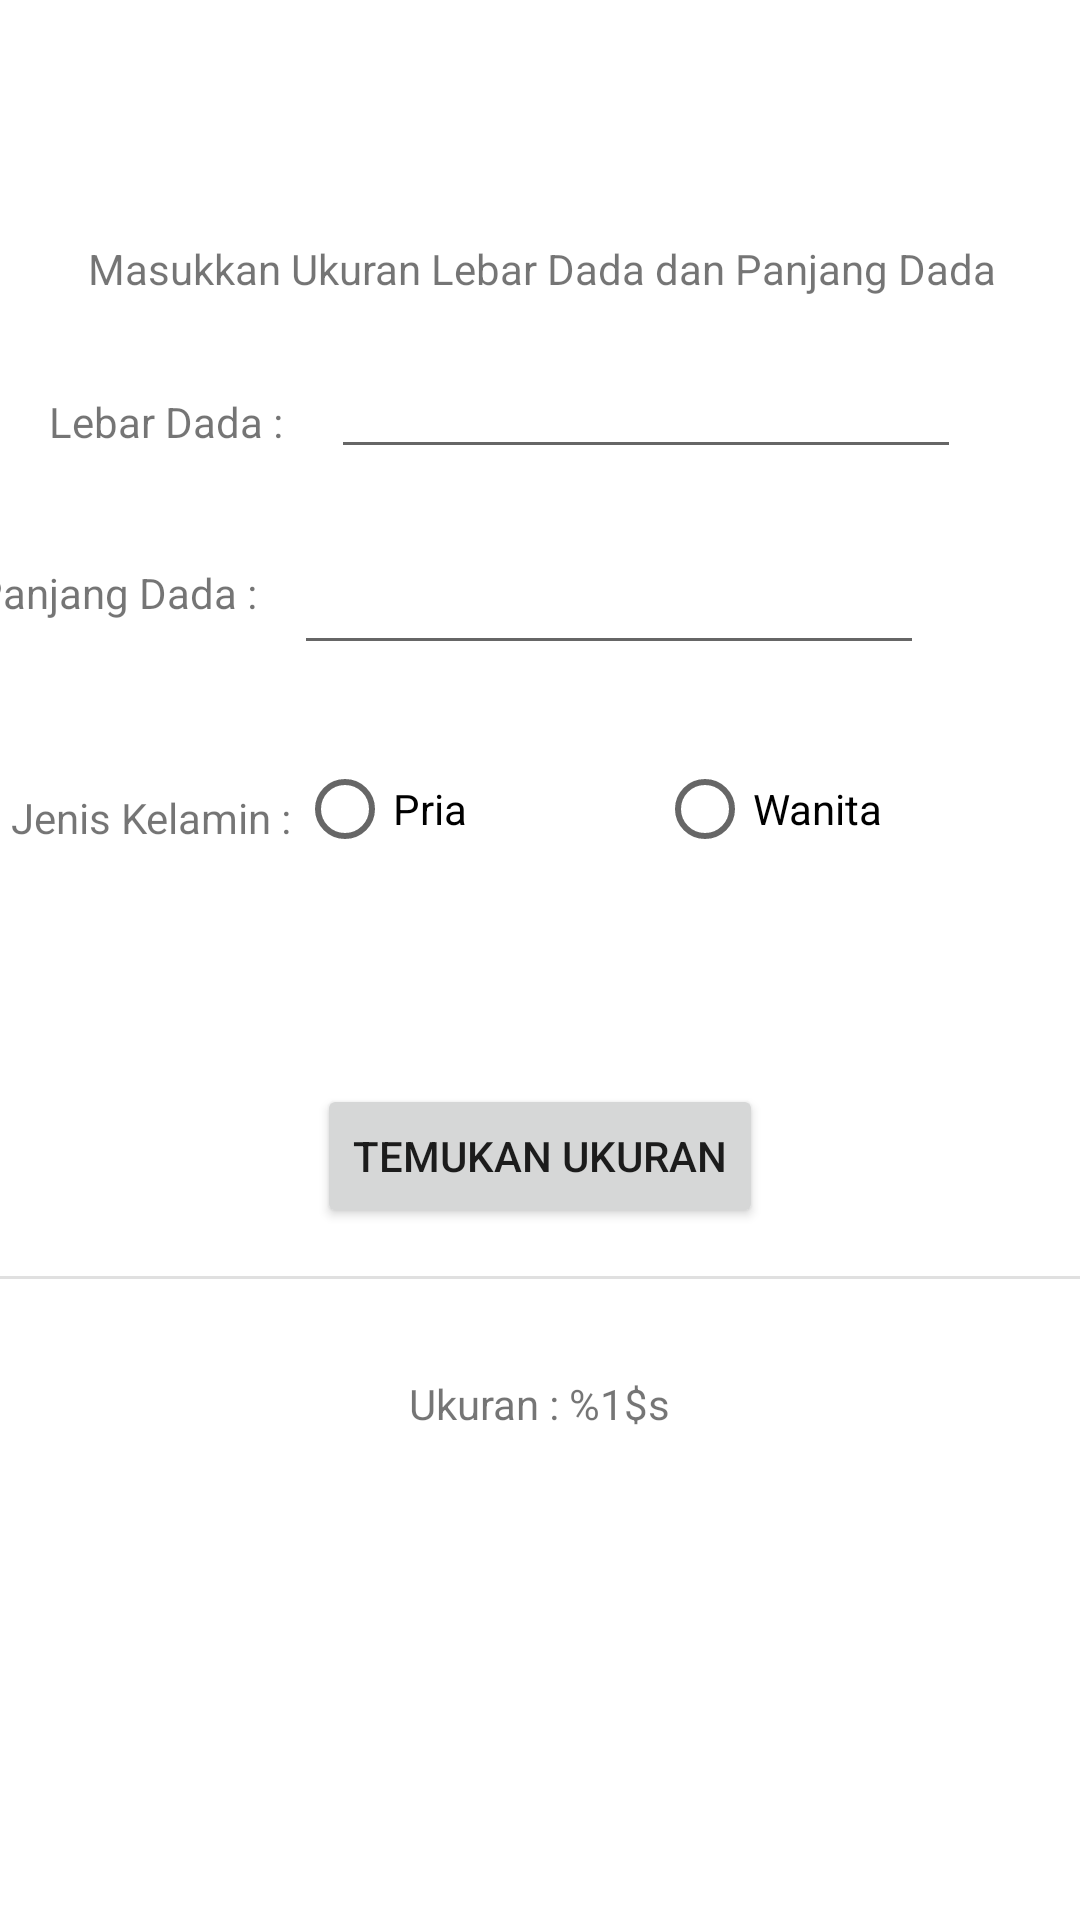

Here is an Android app screen rendered from its layout file. Give the layout XML and the strings, colors and styles it references.
<!-- AndroidManifest.xml: application theme Theme.YeLzStore -->
<!-- res/layout/activity_hitung_ukuran.xml -->
<?xml version="1.0" encoding="utf-8"?>
<androidx.constraintlayout.widget.ConstraintLayout xmlns:android="http://schemas.android.com/apk/res/android"
    xmlns:app="http://schemas.android.com/apk/res-auto"
    xmlns:tools="http://schemas.android.com/tools"
    android:layout_width="match_parent"
    android:layout_height="match_parent"
    tools:context=".HitungUkuran">

    <TextView
        android:id="@+id/textView"
        android:layout_width="wrap_content"
        android:layout_height="wrap_content"
        android:layout_marginStart="16dp"
        android:layout_marginTop="80dp"
        android:layout_marginEnd="16dp"
        android:text="@string/judul"
        app:layout_constraintEnd_toEndOf="parent"
        app:layout_constraintHorizontal_bias="0.52"
        app:layout_constraintStart_toStartOf="parent"
        app:layout_constraintTop_toTopOf="parent" />

    <TextView
        android:id="@+id/textView2"
        android:layout_width="wrap_content"
        android:layout_height="wrap_content"
        android:layout_marginStart="16dp"
        android:layout_marginTop="16dp"
        android:layout_marginEnd="16dp"
        android:text="@string/lebarDada"
        app:layout_constraintBottom_toBottomOf="@+id/lebarEditText"
        app:layout_constraintEnd_toStartOf="@+id/lebarEditText"
        app:layout_constraintHorizontal_bias="0.589"
        app:layout_constraintStart_toStartOf="parent"
        app:layout_constraintTop_toTopOf="@+id/lebarEditText"
        app:layout_constraintVertical_bias="0.0" />

    <EditText
        android:id="@+id/lebarEditText"
        android:layout_width="wrap_content"
        android:layout_height="wrap_content"
        android:layout_marginTop="16dp"
        android:ems="10"
        android:inputType="number"
        app:layout_constraintEnd_toEndOf="parent"
        app:layout_constraintHorizontal_bias="0.736"
        app:layout_constraintStart_toStartOf="parent"
        app:layout_constraintTop_toBottomOf="@+id/textView"
        tools:ignore="SpeakableTextPresentCheck,TouchTargetSizeCheck" />

    <TextView
        android:id="@+id/textView4"
        android:layout_width="wrap_content"
        android:layout_height="wrap_content"
        android:layout_marginStart="16dp"
        android:layout_marginEnd="16dp"
        android:text="@string/panjangDada"
        app:layout_constraintBottom_toBottomOf="@+id/panjangEditText"
        app:layout_constraintEnd_toStartOf="@+id/panjangEditText"
        app:layout_constraintHorizontal_bias="0.88"
        app:layout_constraintStart_toStartOf="parent"
        app:layout_constraintTop_toTopOf="@+id/panjangEditText"
        app:layout_constraintVertical_bias="0.346" />

    <EditText
        android:id="@+id/panjangEditText"
        android:layout_width="wrap_content"
        android:layout_height="wrap_content"
        android:layout_marginTop="24dp"
        android:layout_marginEnd="52dp"
        android:ems="10"
        android:inputType="number"
        app:layout_constraintEnd_toEndOf="parent"
        app:layout_constraintTop_toBottomOf="@+id/lebarEditText"
        tools:ignore="SpeakableTextPresentCheck,TouchTargetSizeCheck" />

    <TextView
        android:id="@+id/textView5"
        android:layout_width="wrap_content"
        android:layout_height="wrap_content"
        android:layout_marginTop="56dp"
        android:text="@string/jenisKelamin"
        app:layout_constraintEnd_toStartOf="@+id/radioGroup"
        app:layout_constraintHorizontal_bias="0.678"
        app:layout_constraintStart_toStartOf="parent"
        app:layout_constraintTop_toBottomOf="@+id/textView4" />

    <RadioGroup
        android:id="@+id/radioGroup"
        android:layout_width="0dp"
        android:layout_height="wrap_content"
        android:layout_marginTop="24dp"
        android:layout_marginEnd="52dp"
        android:orientation="horizontal"
        app:layout_constraintEnd_toEndOf="parent"
        app:layout_constraintTop_toBottomOf="@+id/panjangEditText">

        <RadioButton
            android:id="@+id/priaRadioButton"
            android:layout_width="120dp"
            android:layout_height="wrap_content"
            android:layout_weight="1"
            android:text="@string/pria" />

        <RadioButton
            android:id="@+id/wanitaRadioButton"
            android:layout_width="89dp"
            android:layout_height="wrap_content"
            android:layout_weight="1"
            android:text="@string/wanita" />
    </RadioGroup>

    <Button
        android:id="@+id/buttonHitung"
        android:layout_width="wrap_content"
        android:layout_height="wrap_content"
        android:text="@string/hitung"
        app:layout_constraintBottom_toBottomOf="parent"
        app:layout_constraintEnd_toEndOf="parent"
        app:layout_constraintStart_toStartOf="parent"
        app:layout_constraintTop_toBottomOf="@+id/radioGroup"
        app:layout_constraintVertical_bias="0.227" />

    <View
        android:id="@+id/divider"
        android:layout_width="match_parent"
        android:layout_height="1dp"
        android:layout_marginTop="16dp"
        android:background="?android:attr/listDivider"
        app:layout_constraintStart_toStartOf="parent"
        app:layout_constraintTop_toBottomOf="@+id/buttonHitung" />

    <TextView
        android:id="@+id/hitung"
        android:layout_width="wrap_content"
        android:layout_height="wrap_content"
        android:layout_marginTop="32dp"
        android:text="@string/hasilUkuran"
        app:layout_constraintEnd_toEndOf="parent"
        app:layout_constraintStart_toStartOf="parent"
        app:layout_constraintTop_toBottomOf="@+id/divider" />

</androidx.constraintlayout.widget.ConstraintLayout>
<!-- resources referenced by this layout -->
<resources>
  <string name="hasilUkuran">Ukuran :  %1$s</string>
  <string name="hitung">Temukan Ukuran</string>
  <string name="jenisKelamin">Jenis Kelamin :</string>
  <string name="judul">Masukkan Ukuran Lebar Dada dan Panjang Dada</string>
  <string name="lebarDada">Lebar Dada :</string>
  <string name="panjangDada">Panjang Dada :</string>
  <string name="pria">Pria</string>
  <string name="wanita">Wanita</string>
  <style name="Theme.YeLzStore" parent="Theme.MaterialComponents.DayNight.DarkActionBar">
          
          <item name="colorPrimary">@color/purple_500</item>
          <item name="colorPrimaryVariant">@color/purple_700</item>
          <item name="colorOnPrimary">@color/white</item>
          
          <item name="colorSecondary">@color/teal_200</item>
          <item name="colorSecondaryVariant">@color/teal_700</item>
          <item name="colorOnSecondary">@color/black</item>
          
          <item name="android:statusBarColor" tools:targetApi="l">?attr/colorPrimaryVariant</item>
          
      </style>
  <!-- not gathered from this repository: default colours our renderer supplied (Android Studio template values) -->
  <color name="purple_500">#FF6200EE</color>
  <color name="purple_700">#FF3700B3</color>
  <color name="teal_200">#FF03DAC5</color>
  <color name="teal_700">#FF018786</color>
  <color name="black">#FF000000</color>
  <color name="white">#FFFFFFFF</color>
</resources>
